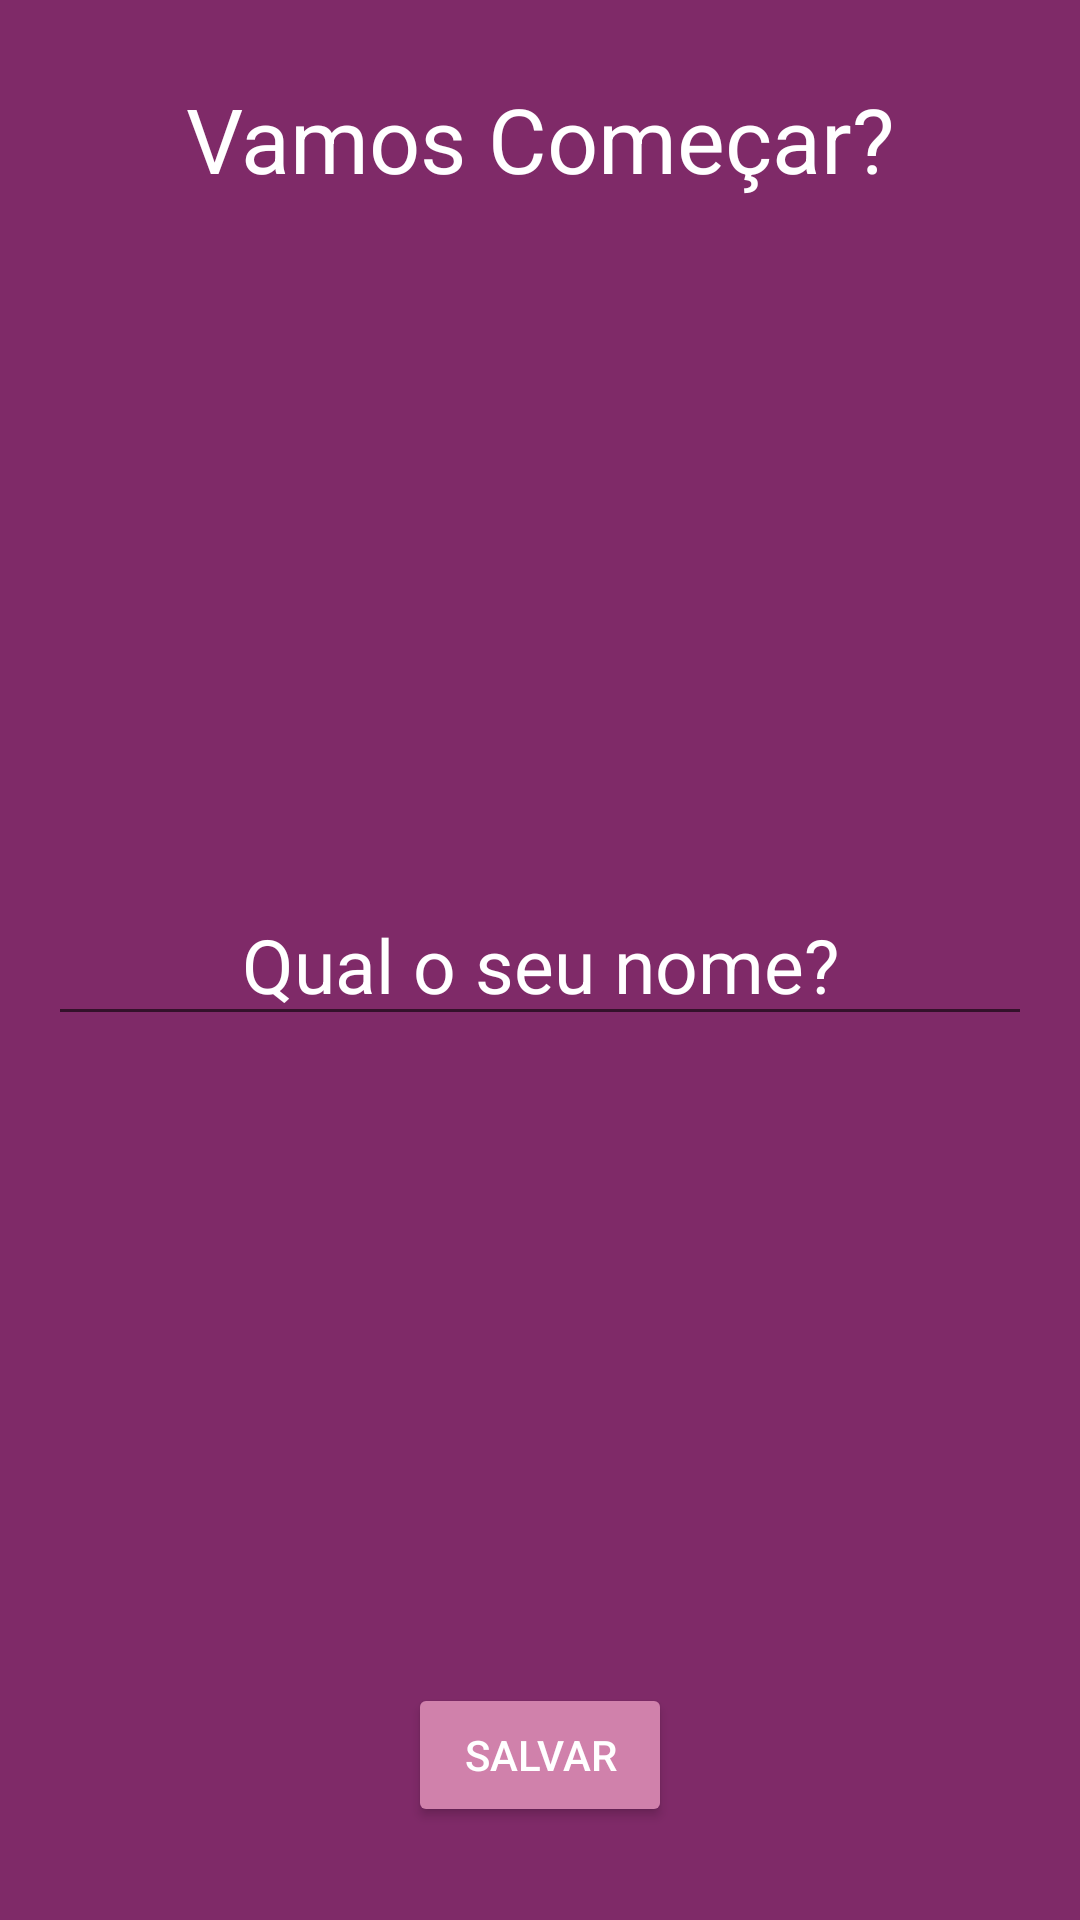

The Android layout XML behind this screen, and the referenced resources:
<!-- AndroidManifest.xml: application theme Theme.AppEX_Motivation -->
<!-- res/layout/activity_splash.xml -->
<?xml version="1.0" encoding="utf-8"?>
<RelativeLayout xmlns:android="http://schemas.android.com/apk/res/android"
    xmlns:app="http://schemas.android.com/apk/res-auto"
    xmlns:tools="http://schemas.android.com/tools"
    android:layout_width="match_parent"
    android:layout_height="match_parent"
    android:background="@color/colorPrimary"
    android:padding="16dp"
    tools:context=".SplashActivity">

    <TextView
        android:layout_width="match_parent"
        android:layout_height="wrap_content"
        android:layout_marginTop="10dp"
        android:gravity="center"
        android:text="Vamos Começar?"
        android:textColor="@color/white"
        android:textSize="30sp" />

    <EditText
        android:layout_width="match_parent"
        android:layout_height="wrap_content"
        android:layout_centerHorizontal="true"
        android:layout_centerVertical="true"
        android:hint="Qual o seu nome?"
        android:textAlignment="center"
        android:textColorHint="@color/white"
        android:textSize="25sp" />

    <Button
        android:layout_width="wrap_content"
        android:layout_height="wrap_content"
        android:backgroundTint="@color/colorAccent"
        android:text="Salvar"
        android:textColor="@color/white"
        android:layout_centerHorizontal="true"
        android:layout_alignParentBottom="true"
        android:layout_marginBottom="15dp"
        />


</RelativeLayout>
<!-- resources referenced by this layout -->
<resources>
  <color name="colorAccent">#D081AB</color>
  <color name="colorPrimary">#7F2A68</color>
  <color name="white">#FFFFFFFF</color>
  <style name="Theme.AppEX_Motivation" parent="Theme.MaterialComponents.DayNight.DarkActionBar">
          
          <item name="colorPrimary">@color/purple_500</item>
          <item name="colorPrimaryVariant">@color/purple_700</item>
          <item name="colorOnPrimary">@color/white</item>
          
          <item name="colorSecondary">@color/teal_200</item>
          <item name="colorSecondaryVariant">@color/teal_700</item>
          <item name="colorOnSecondary">@color/black</item>
          
          <item name="android:statusBarColor" tools:targetApi="l">?attr/colorPrimaryVariant</item>
          
      </style>
  <color name="purple_500">#FF6200EE</color>
  <color name="purple_700">#FF3700B3</color>
  <color name="teal_200">#FF03DAC5</color>
  <color name="teal_700">#FF018786</color>
  <color name="black">#000000</color>
</resources>
